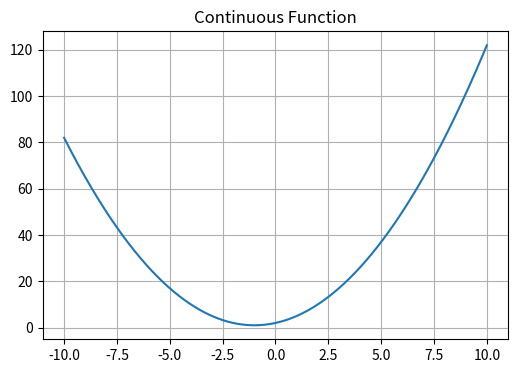
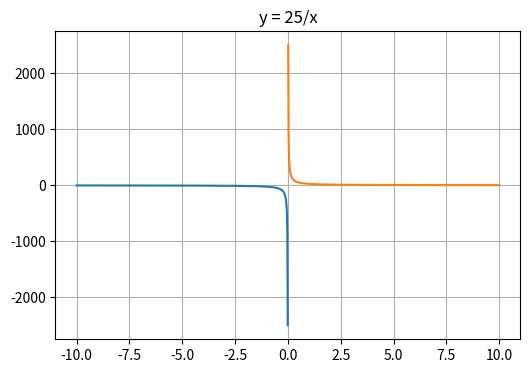

The matplotlib source for these figures, in order:
import numpy as np
import matplotlib.pyplot as plt

# -----------------------------
# Continuous function
# -----------------------------
x = np.linspace(-10, 10, 1000)
y = x**2 + 2*x + 2

plt.figure(figsize=(6, 4))
plt.plot(x, y)
plt.title("Continuous Function")
plt.grid(True)
plt.show()

# -----------------------------
# Function with removable discontinuity
# -----------------------------


def f(x):
    return (x**2 - 1)/(x - 1)


print("Approaching 1 from the left:")
print(f(0.9))
print(f(0.99))
print(f(0.999))

print("\nApproaching 1 from the right:")
print(f(1.1))
print(f(1.01))
print(f(1.001))

# -----------------------------
# Sine limit
# -----------------------------


def sine_function(x):
    return np.sin(x)/x


print("\nApproaching 0 from the right:")
print(sine_function(0.1))
print(sine_function(0.01))
print(sine_function(0.001))

print("\nApproaching 0 from the left:")
print(sine_function(-0.1))
print(sine_function(-0.01))
print(sine_function(-0.001))

# -----------------------------
# Infinity example
# -----------------------------


def infinity_function(x):
    return 25/x


print("\nApproaching infinity:")
print(infinity_function(100))
print(infinity_function(1000))
print(infinity_function(1000000))

# -----------------------------
# Plot 25/x without connecting across x = 0
# -----------------------------
x = np.linspace(-10, 10, 1000)

left_x = x[x < 0]
right_x = x[x > 0]

left_y = 25 / left_x
right_y = 25 / right_x

plt.figure(figsize=(6, 4))
plt.plot(left_x, left_y)
plt.plot(right_x, right_y)
plt.title("y = 25/x")
plt.grid(True)
plt.show()
